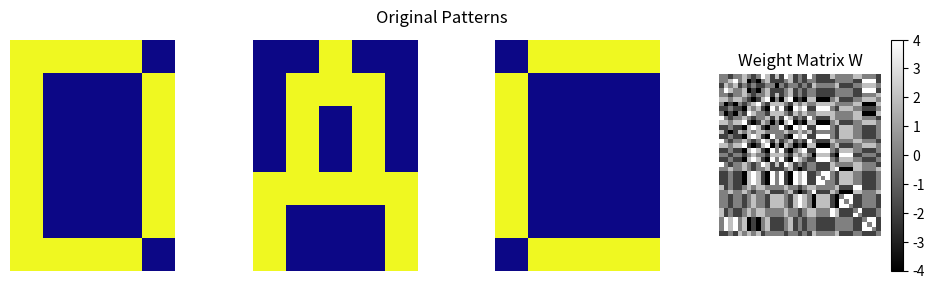
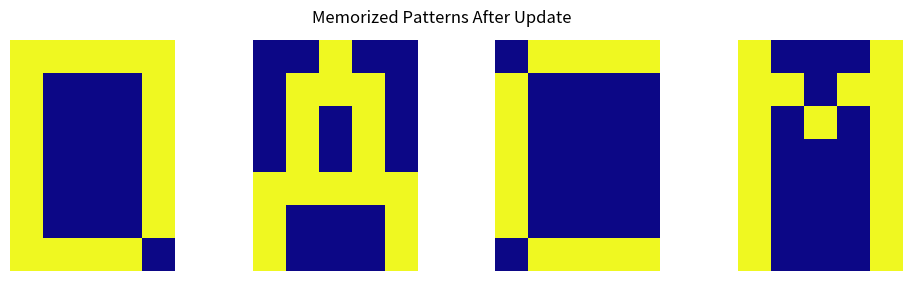
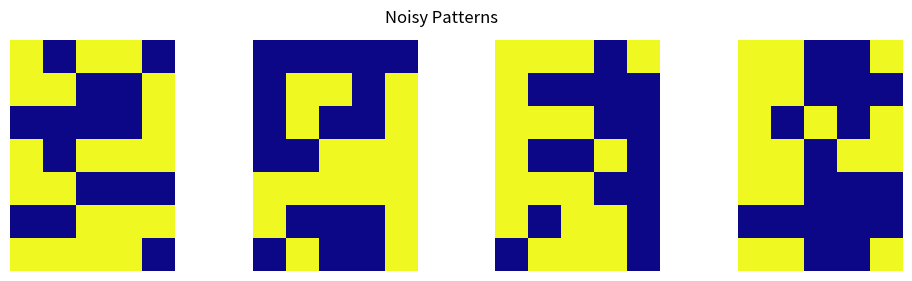
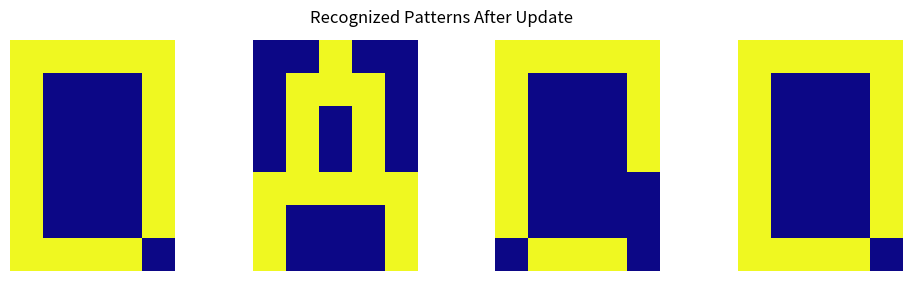

These charts were generated, in order, by the following Python code:
# -*- coding: utf-8 -*-
"""
Created on Tue May 28 15:36:49 2024

[redacted]
"""

import numpy as np
import matplotlib.pyplot as plt

# Define the patterns for letters D, J, C, and M
D = np.array([
    [1, 1, 1, 1, 0],
    [1, 0, 0, 0, 1],
    [1, 0, 0, 0, 1],
    [1, 0, 0, 0, 1],
    [1, 0, 0, 0, 1],
    [1, 0, 0, 0, 1],
    [1, 1, 1, 1, 0]
])

A = np.array([
    [0, 0, 1, 0, 0],
    [0, 1, 1, 1, 0],
    [0, 1, 0, 1, 0],
    [0, 1, 0, 1, 0],
    [1, 1, 1, 1, 1],
    [1, 0, 0, 0, 1],
    [1, 0, 0, 0, 1]
])

C = np.array([
    [0, 1, 1, 1, 1],
    [1, 0, 0, 0, 0],
    [1, 0, 0, 0, 0],
    [1, 0, 0, 0, 0],
    [1, 0, 0, 0, 0],
    [1, 0, 0, 0, 0],
    [0, 1, 1, 1, 1]
])

M = np.array([
    [1, 0, 0, 0, 1],
    [1, 1, 0, 1, 1],
    [1, 0, 1, 0, 1],
    [1, 0, 0, 0, 1],
    [1, 0, 0, 0, 1],
    [1, 0, 0, 0, 1],
    [1, 0, 0, 0, 1]
])

# Flatten the patterns and convert to bipolar form (-1 and 1)
patterns = [D, A, C, M]
patterns_flat = [pattern.flatten() * 2 - 1 for pattern in patterns]

# Function to plot patterns
def plot_patterns(patterns, title):
    fig, axes = plt.subplots(1, len(patterns), figsize=(12, 3))
    for i, pattern in enumerate(patterns):
        axes[i].imshow(pattern.reshape(7, 5), cmap='plasma')
        axes[i].axis('off')
    fig.suptitle(title)
    plt.show()

# Plot original patterns
plot_patterns(patterns_flat, 'Original Patterns')

# Initialize the weight matrix W
N = 7 * 5  # Number of neurons
W = np.zeros((N, N))

# Learning step: Calculate the weight matrix W
for p in patterns_flat:
    W += np.outer(p, p)

# Ensure no neuron has a self-connection
np.fill_diagonal(W, 0)

# Plot the weight matrix W
plt.imshow(W, cmap='gray')
plt.title('Weight Matrix W')
plt.colorbar()
plt.show()

# Update function using the sign function
def update_pattern(pattern, W, steps=5):
    for _ in range(steps):
        pattern = np.sign(W @ pattern)
    return pattern

# Check that memorized patterns remain unchanged
memorized_patterns = [update_pattern(p, W) for p in patterns_flat]
plot_patterns(memorized_patterns, 'Memorized Patterns After Update')

# Function to add noise by flipping n pixels
def add_noise(pattern, n):
    noisy_pattern = pattern.copy()
    flip_indices = np.random.choice(len(pattern), size=n, replace=False)
    noisy_pattern[flip_indices] *= -1
    return noisy_pattern

# Add noise to patterns
noisy_patterns = [add_noise(p, 10) for p in patterns_flat]
plot_patterns(noisy_patterns, 'Noisy Patterns')

# Recognize patterns
recognized_patterns = [update_pattern(p, W) for p in noisy_patterns]
plot_patterns(recognized_patterns, 'Recognized Patterns After Update')

# Function to determine if two patterns are the same
def patterns_match(p1, p2):
    return np.array_equal(p1, p2)

# Find the number of errors needed for hallucination
for flips in range(1, 36):
    hallucinated = False
    for pattern in patterns_flat:
        noisy_pattern = add_noise(pattern, flips)
        recognized_pattern = update_pattern(noisy_pattern, W)
        if not patterns_match(recognized_pattern, pattern):
            hallucinated = True
            break
    if hallucinated:
        print(f"Number of flips needed for hallucination: {flips}")
        break
